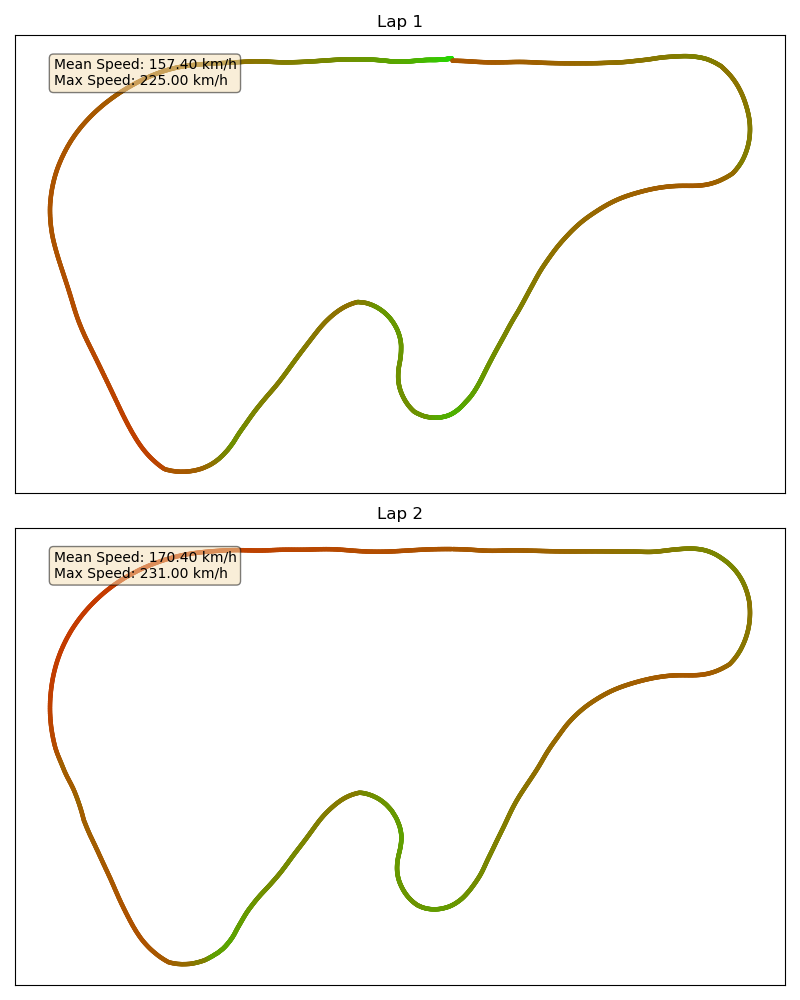

Source data for this figure (header and first rows):
0, 174894, 1365065, 0
0, 174894, 1365065, 0
0, 174894, 1365065, 0
0, 174894, 1365065, 0
0, 174894, 1365065, 0
0, 174894, 1365065, 0
0, 174894, 1365065, 0
0, 174894, 1365065, 0
0, 174894, 1365065, 0
0, 174894, 1365065, 0
0, 174894, 1365065, 0
0, 174894, 1365065, 0
0, 174894, 1365065, 0
0, 174894, 1365065, 0
0, 174894, 1365065, 0
0, 174894, 1365065, 0
0, 174894, 1365065, 0
0, 174894, 1365065, 0
0, 174894, 1365065, 0
0, 174894, 1365065, 0
0, 174894, 1365065, 0
0, 174894, 1365065, 0
0, 174894, 1365065, 0
0, 174894, 1365065, 0
0, 174894, 1365065, 0
0, 174894, 1365065, 0
0, 174894, 1365065, 0
0, 174894, 1365065, 0
0, 174894, 1365065, 0
0, 174894, 1365065, 0
0, 174894, 1365065, 0
0, 174894, 1365065, 0
0, 174894, 1365065, 0
0, 174894, 1365065, 0
0, 174894, 1365065, 0
0, 174894, 1365065, 0
0, 174894, 1365065, 0
0, 174894, 1365065, 0
0, 174894, 1365065, 0
0, 174894, 1365065, 0
0, 174894, 1365065, 0
0, 174894, 1365065, 0
0, 174894, 1365065, 0
0, 174894, 1365065, 0
0, 174894, 1365065, 0
0, 174894, 1365065, 0
0, 174894, 1365065, 0
0, 174894, 1365065, 0
0, 174847, 1365065, 1
0, 174847, 1365065, 1
0, 174765, 1365077, 1
0, 174765, 1365077, 1
0, 174645, 1365094, 2
0, 174645, 1365094, 2
0, 174471, 1365089, 3
0, 174471, 1365089, 3
0, 174250, 1365085, 4
0, 174250, 1365085, 4
0, 173975, 1365066, 6
0, 173975, 1365066, 6
0, 173647, 1365044, 7
... 7,029 more rows
